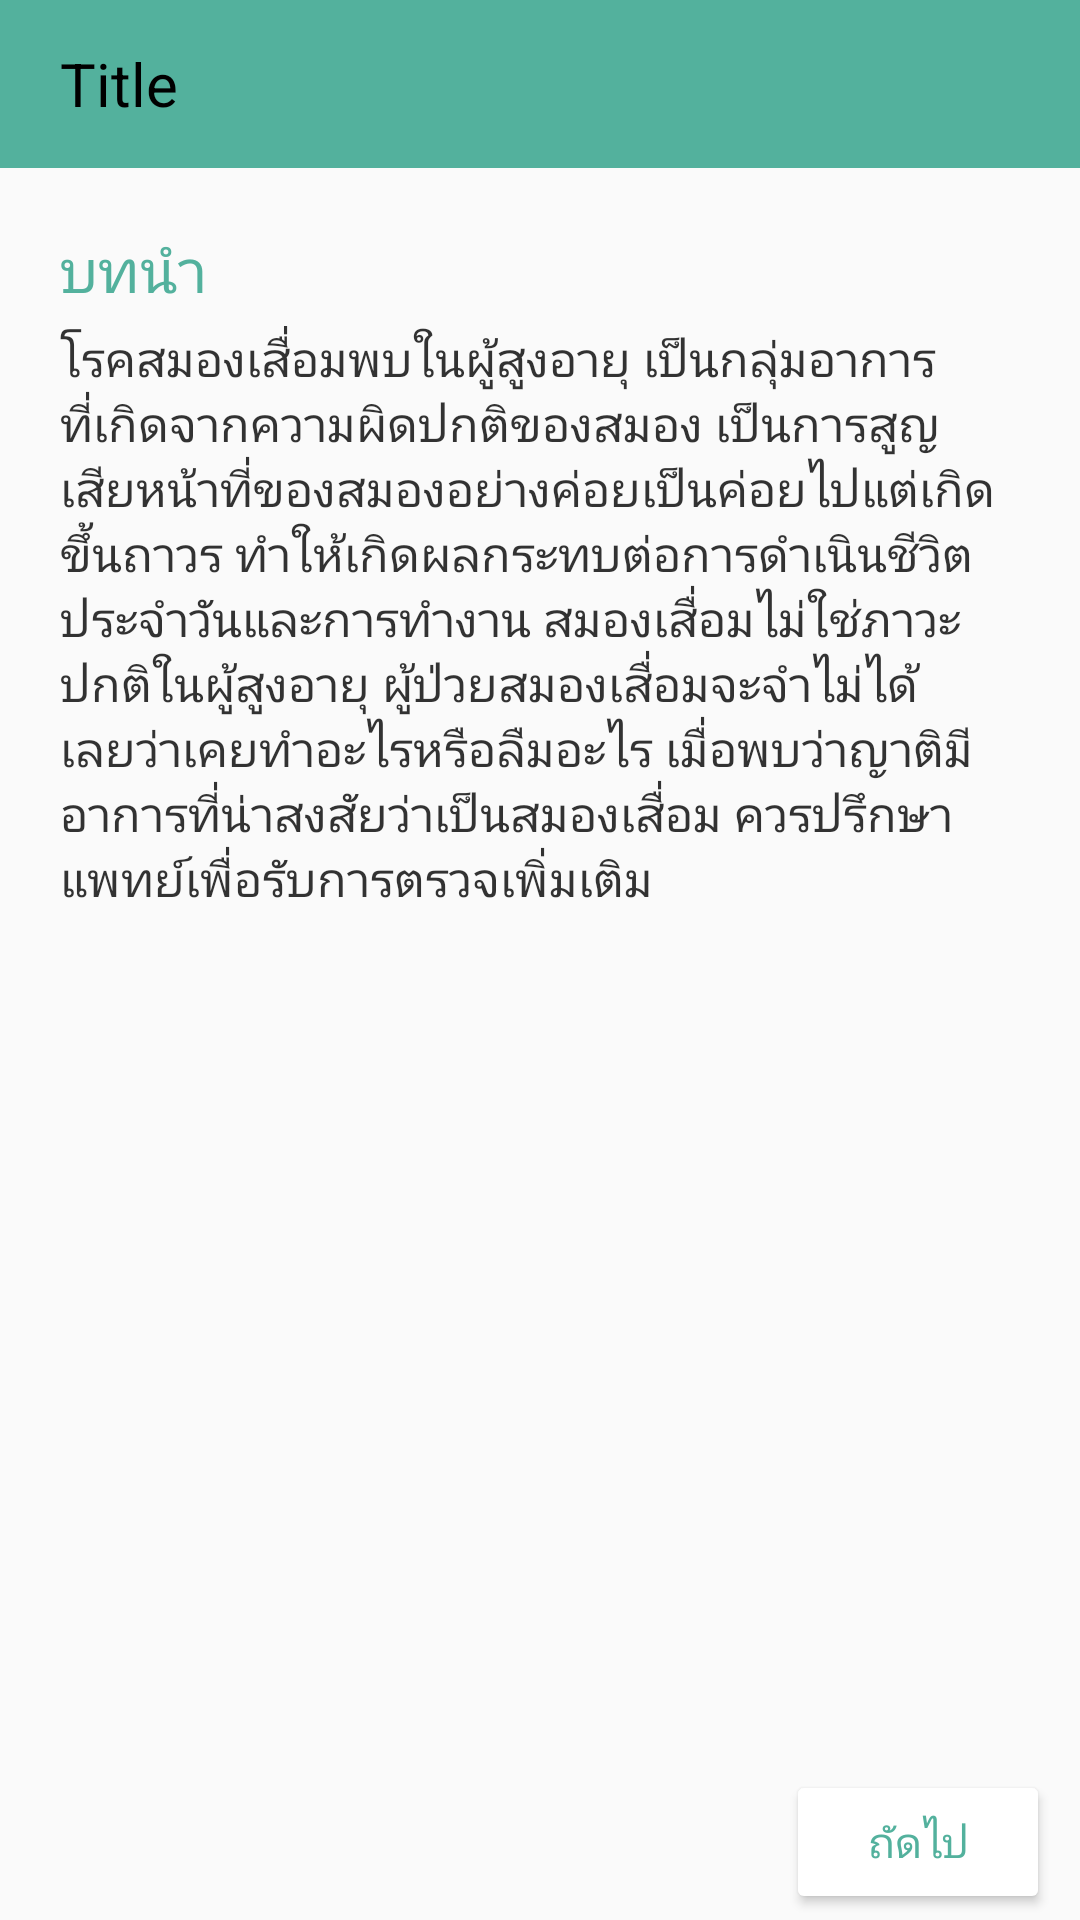

Write the Android layout XML for this screen, with the resource values it uses.
<!-- AndroidManifest.xml: application theme AppTheme -->
<!-- res/layout/contents1.xml -->
<?xml version="1.0" encoding="utf-8"?>
<LinearLayout
    xmlns:android="http://schemas.android.com/apk/res/android"
    android:orientation="vertical"
    android:layout_width="match_parent"
    android:layout_height="match_parent">

    <include layout="@layout/toolbar_sub" />

    <TextView
        android:layout_width="wrap_content"
        android:layout_height="wrap_content"
        android:text="บทนำ"
        android:textSize="20dp"
        android:textColor="#53B19D"
        android:layout_marginStart="20dp"
        android:layout_marginEnd="20dp"
        android:layout_marginTop="20dp" />

    <TextView
        android:layout_width="wrap_content"
        android:layout_height="wrap_content"
        android:text="โรคสมองเสื่อมพบในผู้สูงอายุ เป็นกลุ่มอาการที่เกิดจากความผิดปกติของสมอง เป็นการสูญเสียหน้าที่ของสมองอย่างค่อยเป็นค่อยไปแต่เกิดขึ้นถาวร ทำให้เกิดผลกระทบต่อการดำเนินชีวิตประจำวันและการทำงาน สมองเสื่อมไม่ใช่ภาวะปกติในผู้สูงอายุ ผู้ป่วยสมองเสื่อมจะจำไม่ได้เลยว่าเคยทำอะไรหรือลืมอะไร เมื่อพบว่าญาติมีอาการที่น่าสงสัยว่าเป็นสมองเสื่อม ควรปรึกษาแพทย์เพื่อรับการตรวจเพิ่มเติม "
        android:textSize="16dp"
        android:layout_marginTop="5dp"
        android:layout_marginStart="20dp"
        android:textColor="#CC000000"
        android:layout_marginEnd="20dp" />

    <LinearLayout
        android:layout_width="match_parent"
        android:layout_height="match_parent"
        android:orientation="vertical"
        android:gravity="bottom|right">

        <androidx.appcompat.widget.AppCompatButton
            android:layout_width="wrap_content"
            android:layout_height="wrap_content"
            android:layout_marginStart="10dp"
            android:layout_marginEnd="10dp"
            android:layout_marginBottom="2dp"
            android:textSize="14dp"
            android:theme="@style/Button_2"
            android:id="@+id/next"
            android:text="ถัดไป" />

    </LinearLayout>

</LinearLayout>
<!-- res/layout/toolbar_sub.xml (included above) -->
<?xml version="1.0" encoding="utf-8"?>
<androidx.appcompat.widget.LinearLayoutCompat
    xmlns:android="http://schemas.android.com/apk/res/android"
    android:layout_width="match_parent"
    android:layout_height="wrap_content"
    android:fitsSystemWindows="true"
    android:orientation="vertical">

    <LinearLayout
        android:layout_width="match_parent"
        android:layout_height="wrap_content"
        android:orientation="vertical">

        <androidx.appcompat.widget.Toolbar
            android:id="@+id/toolbar_sub"
            android:layout_width="match_parent"
            android:layout_height="?attr/actionBarSize"
            android:background="#53B19D"
            android:elevation="4dp">

            <ImageView
                android:layout_width="wrap_content"
                android:layout_height="wrap_content"
                android:id="@+id/back"
                android:background="@drawable/ic_keyboard_arrow_left_black_24dp" />

            <TextView
                android:layout_width="wrap_content"
                android:layout_height="wrap_content"
                android:textSize="20dp"
                android:layout_marginStart="20dp"
                android:id="@+id/title_sub"
                android:textColor="#000000"
                android:text="Title"/>

        </androidx.appcompat.widget.Toolbar>

    </LinearLayout>

</androidx.appcompat.widget.LinearLayoutCompat>
<!-- resources referenced by this layout -->
<resources>
  <style name="Button_2" parent="Widget.AppCompat.Button.Colored">
          <item name="colorButtonNormal">#ffffff</item>
          <item name="android:textColor">#53B19D</item>
      </style>
  <style name="AppTheme" parent="Theme.AppCompat.Light.NoActionBar">
          
          <item name="colorPrimary">#53B19D</item>
  
          <item name="colorPrimaryDark">#53B19D</item>
          <item name="colorAccent">#D0E6A5</item>
      </style>
</resources>
